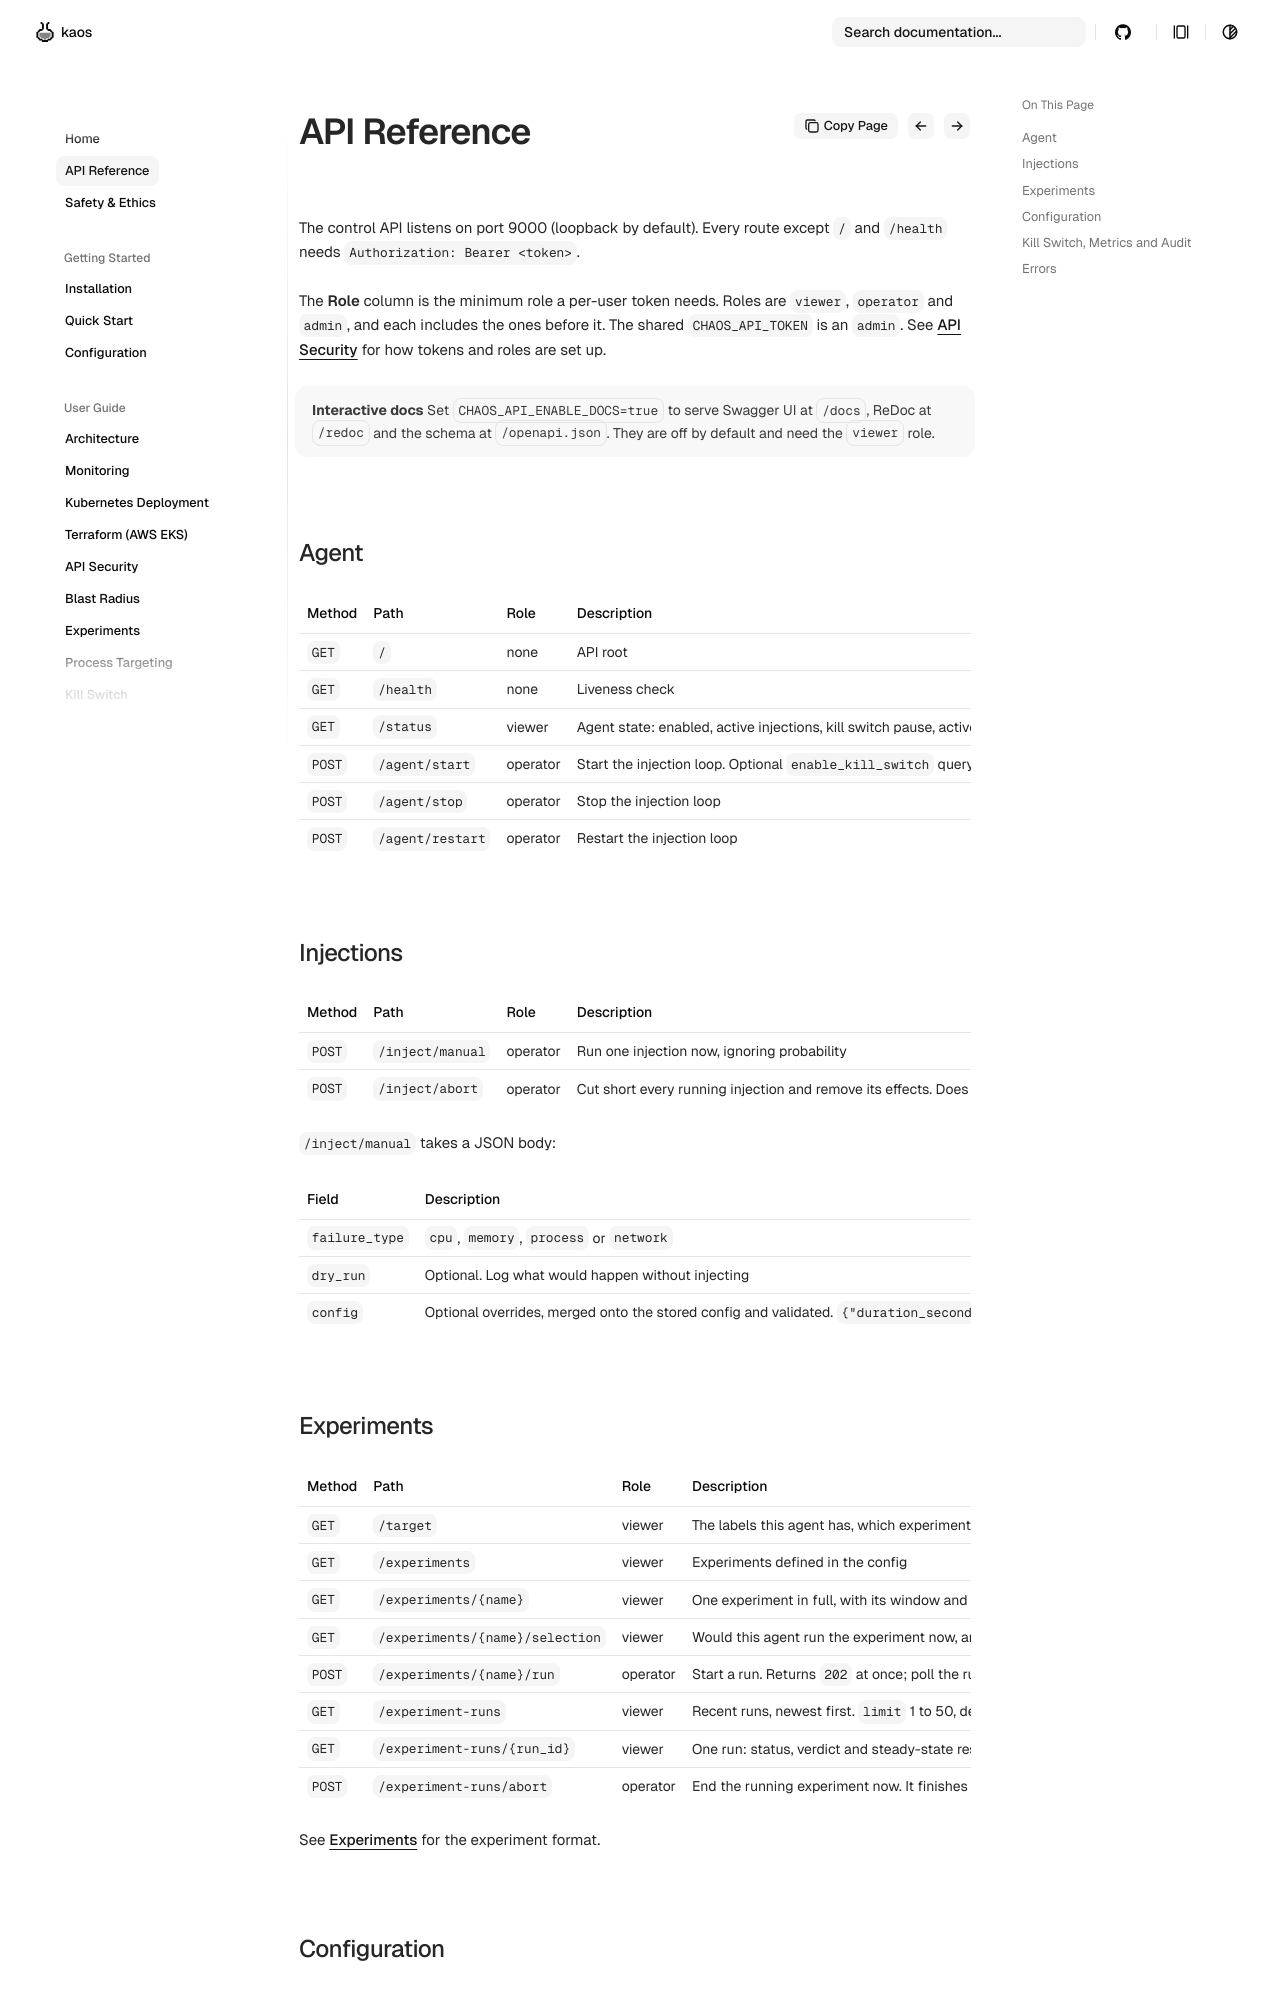

repository: othaime-en/py-chaos-agent · page: reference/api/index.html · generator: mkdocs

# API Reference

The control API listens on port 9000 (loopback by default). Every route except `/` and `/health` needs `Authorization: Bearer <token>`.

The **Role** column is the minimum role a per-user token needs. Roles are `viewer`, `operator` and `admin`, and each includes the ones before it. The shared `CHAOS_API_TOKEN` is an `admin`. See [API Security](../user-guide/api-security.md#per-user-tokens-and-roles) for how tokens and roles are set up.

!!! tip "Interactive docs"
    Set `CHAOS_API_ENABLE_DOCS=true` to serve Swagger UI at `/docs`, ReDoc at `/redoc` and the schema at `/openapi.json`. They are off by default and need the `viewer` role.

## Agent

| Method | Path | Role | Description |
| --- | --- | --- | --- |
| `GET` | `/` | none | API root |
| `GET` | `/health` | none | Liveness check |
| `GET` | `/status` | viewer | Agent state: enabled, active injections, kill switch pause, active experiment, eligibility |
| `POST` | `/agent/start` | operator | Start the injection loop. Optional `enable_kill_switch` query parameter |
| `POST` | `/agent/stop` | operator | Stop the injection loop |
| `POST` | `/agent/restart` | operator | Restart the injection loop |

## Injections

| Method | Path | Role | Description |
| --- | --- | --- | --- |
| `POST` | `/inject/manual` | operator | Run one injection now, ignoring probability |
| `POST` | `/inject/abort` | operator | Cut short every running injection and remove its effects. Does not stop the loop |

`/inject/manual` takes a JSON body:

| Field | Description |
| --- | --- |
| `failure_type` | `cpu`, `memory`, `process` or `network` |
| `dry_run` | Optional. Log what would happen without injecting |
| `config` | Optional overrides, merged onto the stored config and validated. `{"duration_seconds": 3}` is enough |
